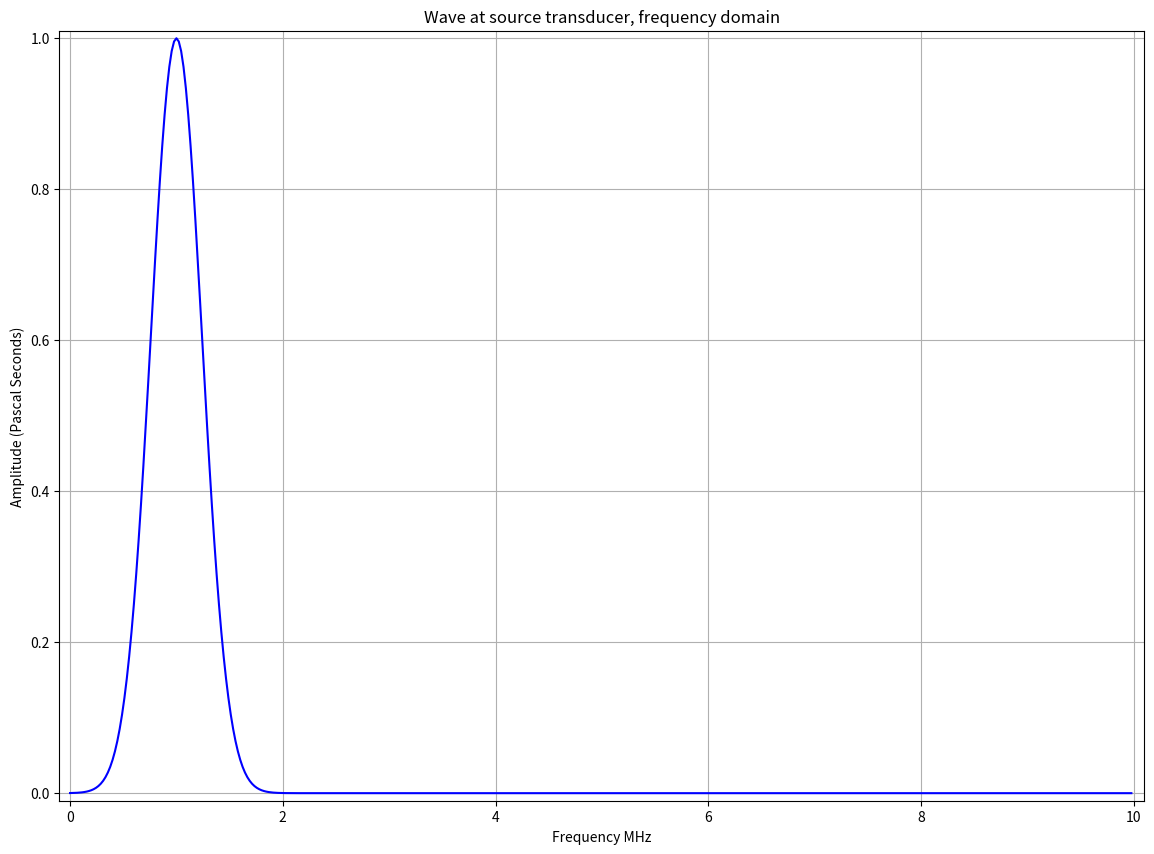
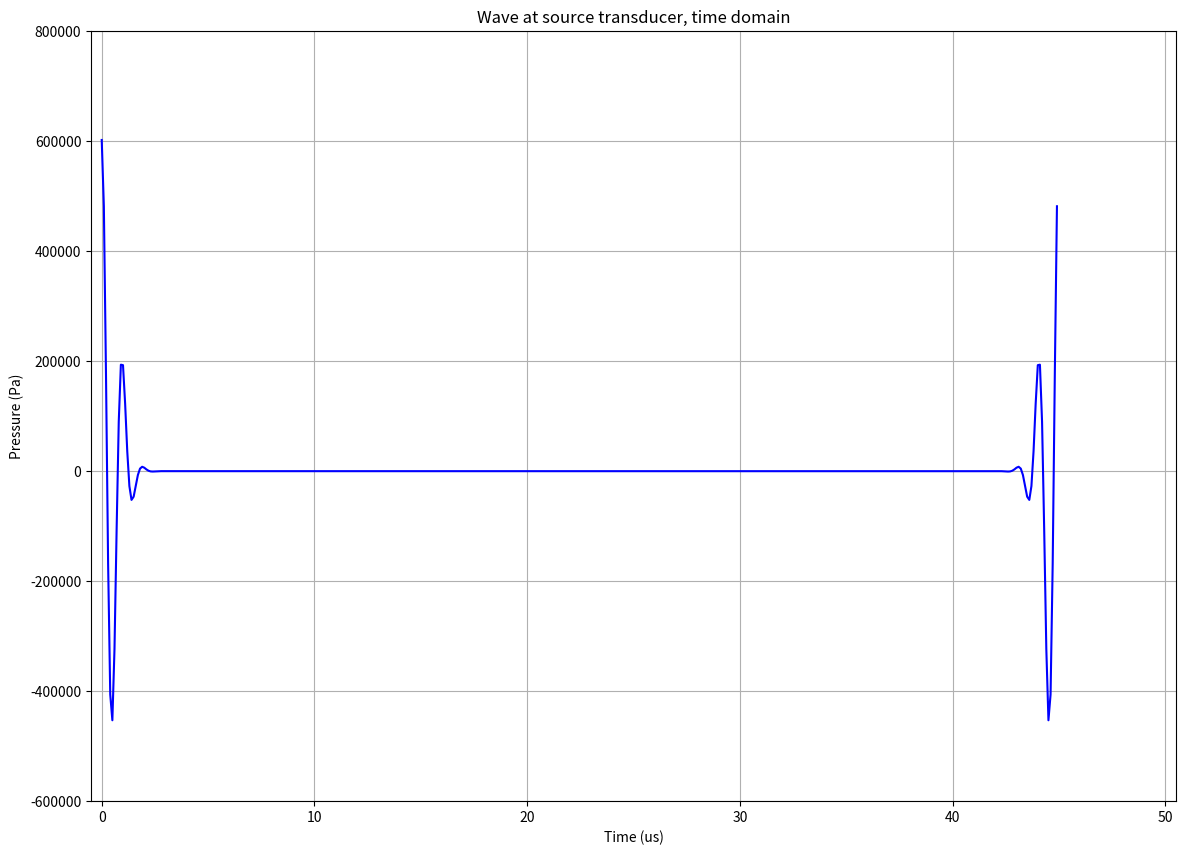
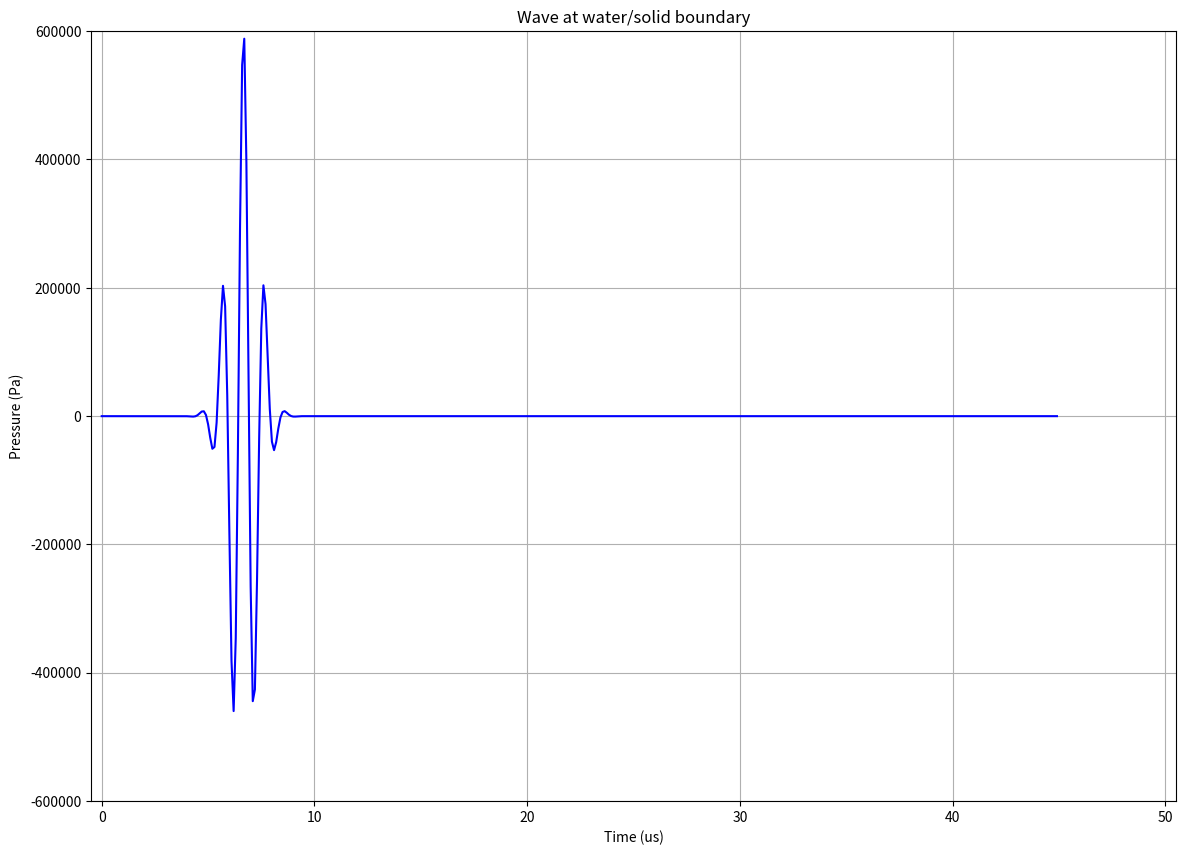
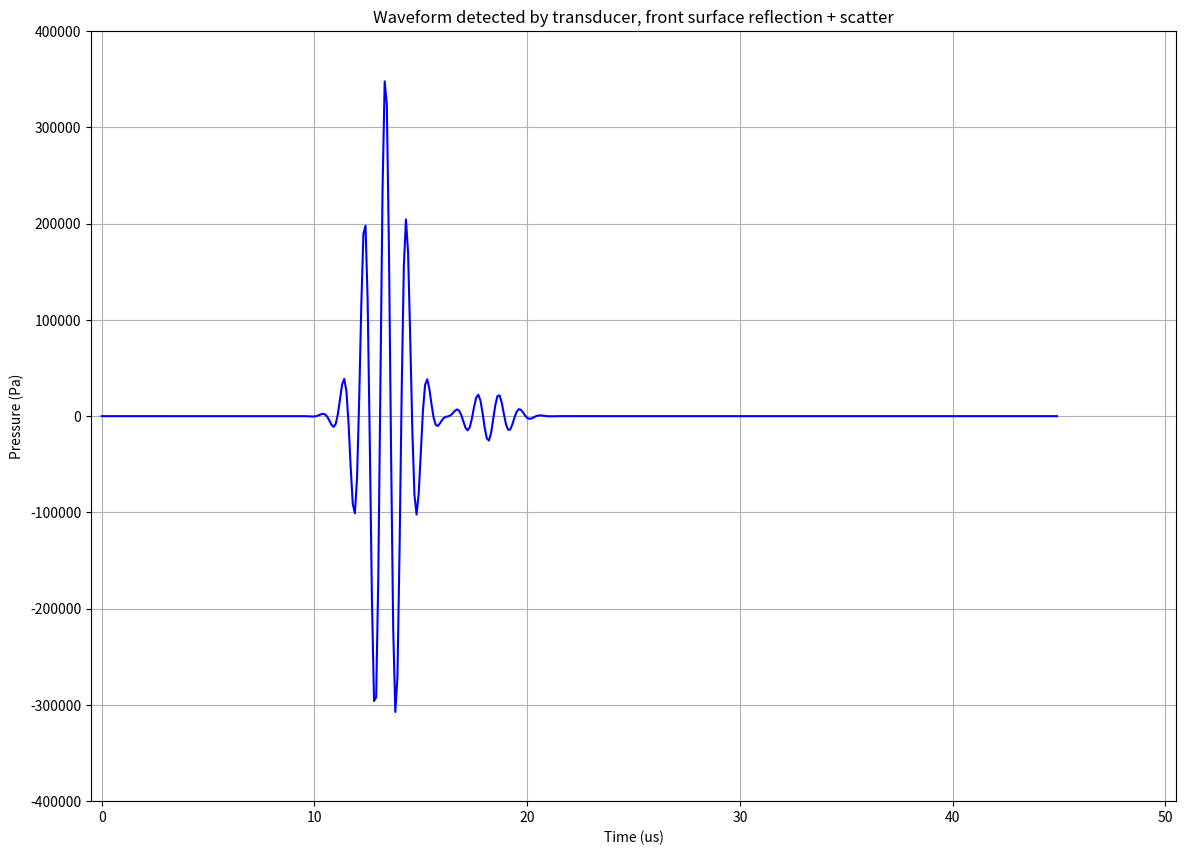
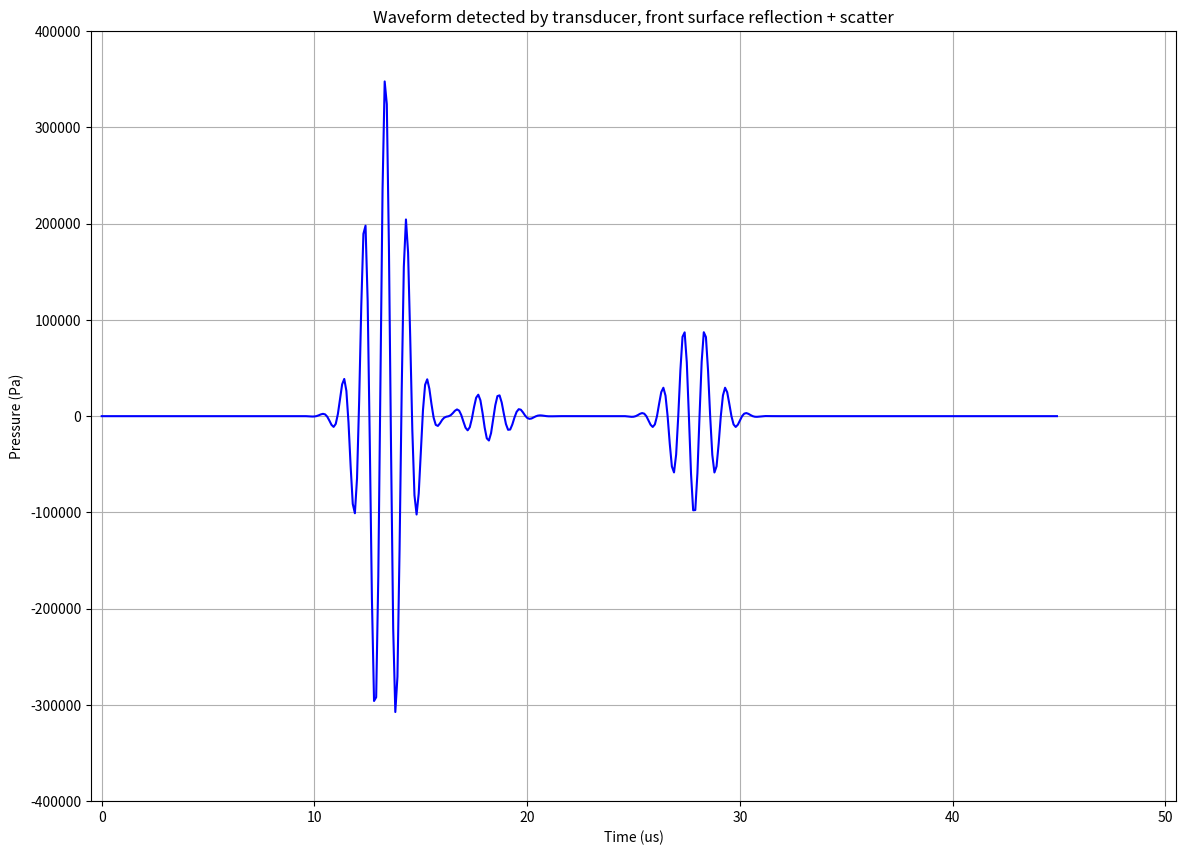
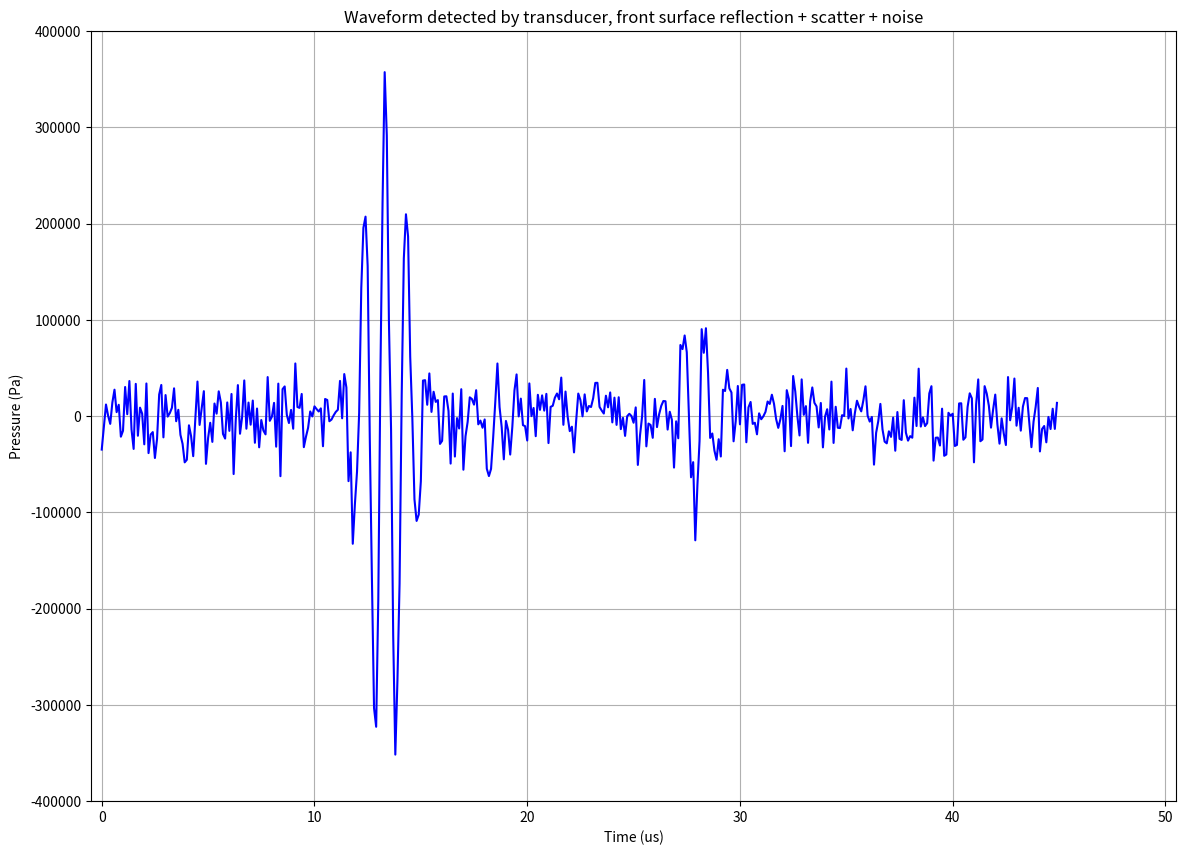
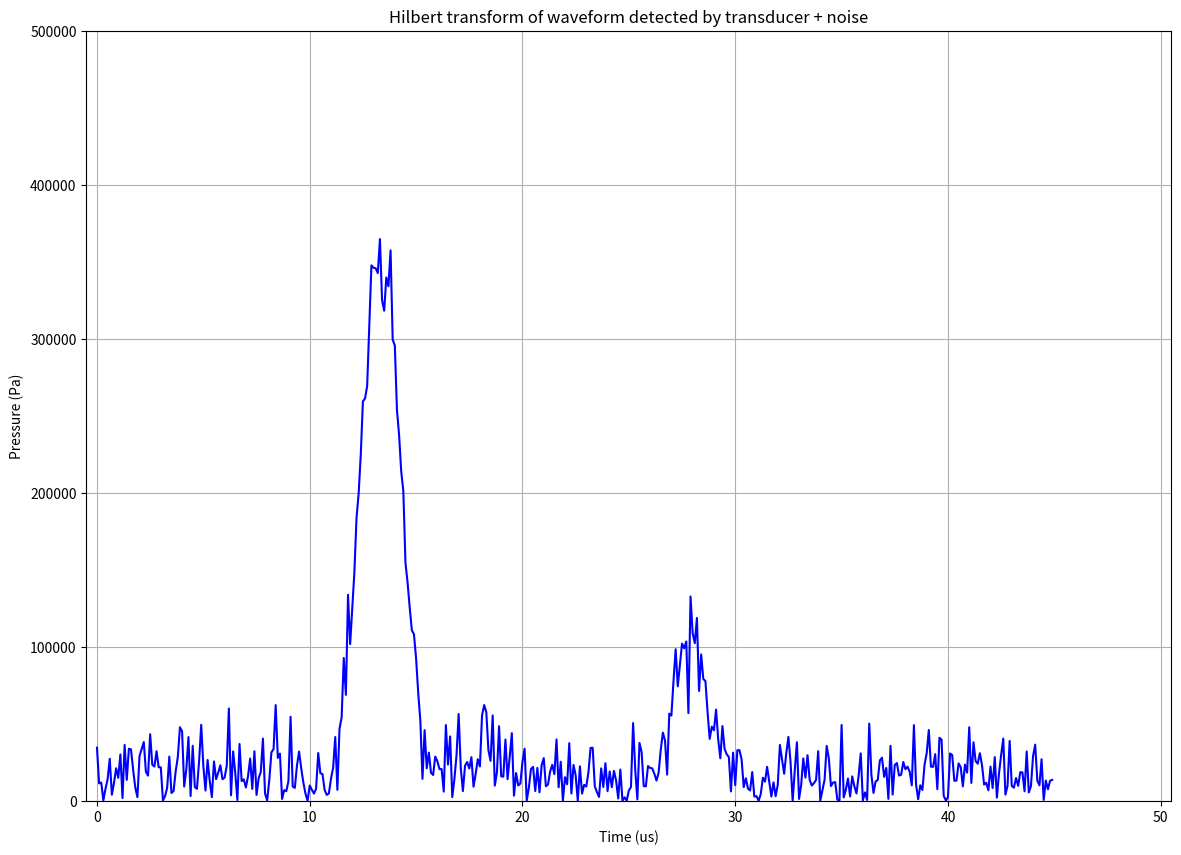
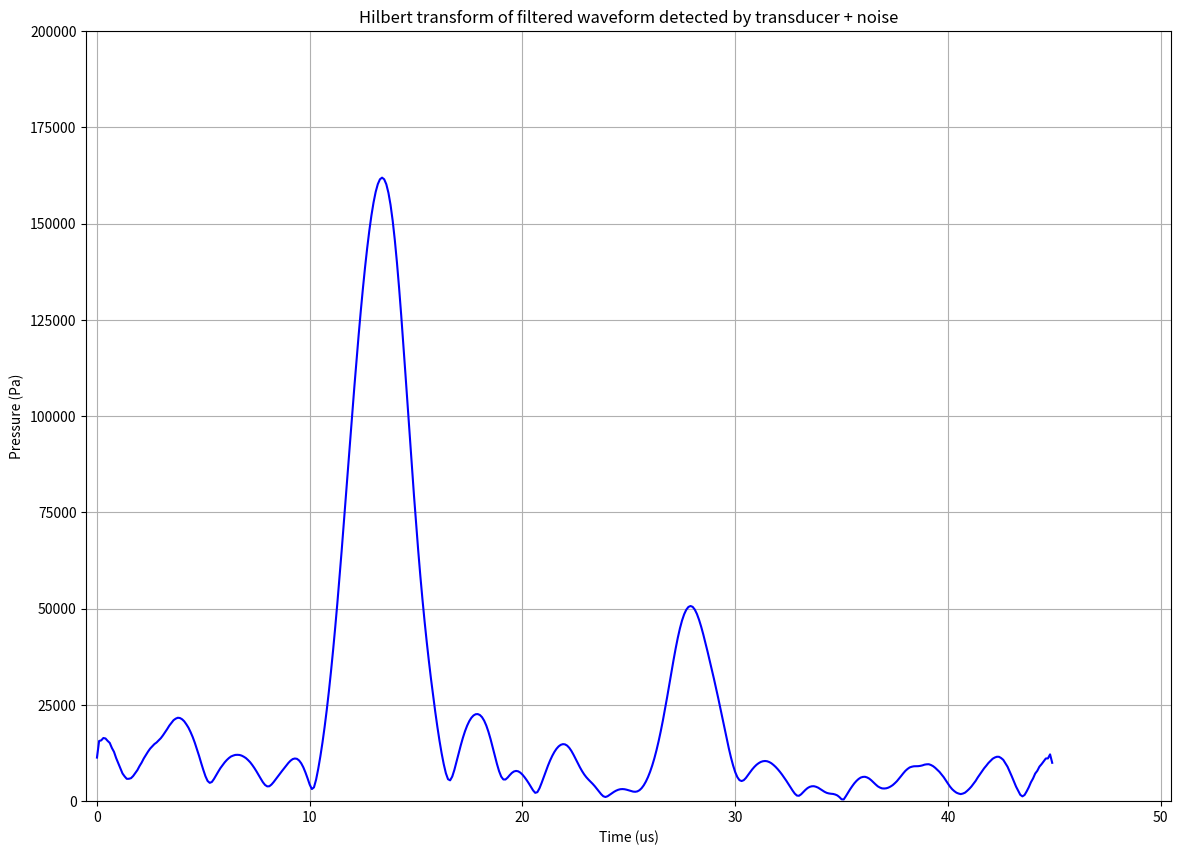

The matplotlib source for these figures, in order:
# CFD HW4 - Combined Solution
# [redacted]
# 11/09/2024

#%---------- Color Key ----------
# & (neon) pink
# ! red
# ^ pink
# ? blue
# ~ green
# % orange
# | purple

#%---------- imports ----------
import numpy as np
import matplotlib.pyplot as plt
from scipy.signal import hilbert, butter, filtfilt

#%---------- Problem Statement ----------
'''
For week1, this simulation needs to recreate the plots found in USFigs.pdf. This simulation is modeling a (water) immersed transducer which is sending waves to a block of aluminum. The distance from the transducer to the aluminum 
is 1cm (i.e. the wave from the transducer travels through 1cm of water before hitting the aluminum block). There is a crack in the aluminum block which is 1.5cm from the surface of the block. The total thickness of the block is
4cm. Upon reaching the end of the block the waves bounce back (of course, there is an echo not only from the bottom surface of the block but from the top surface as well as the crack inside of the block).
'''

#|==========================================================
#| Lab Parameters
#|==========================================================

#%---------- Given Parameters ----------
c_al = 6.2 * 1e3          #~ speed of wave in aluminum (m/s)
c_w  = 1.5 * 1e3          #~ speed of wave in water (m/s)
rho_al = 2700             #~ density of aluminum (kg/m^3)
rho_w = 1000              #~ density of aluminum (kg/m^3)
center_freq = 1e6         #~ transducer center frequency (Hz)
BW = 400e3                #~ -3dB transducer bandwidth (Hz)
water_dist = 10 * 1e-3    #~ initial water path distance (m)
crack_coeff = -0.2        #~ crack scatter coefficient
noise_amp = 22e3          #~ noise amplitude (Pa)
crack_depth = 1.5e-2      #~ depth of the flaw in the aluminum (m)
thickness_al = 4.5e-2     #~ total thickness of the block of aluminum (m)

#%---------- Frequency & Time Domain ----------
max_freq = 10e6                                           #~ upper bound on frequency range
max_time = 45e-6                                          #~ upper bound on time range
delta_t = 1 / max_freq                                    #~ time increment
delta_f = 1 / max_time                                    #~ frequency increment
n = int((delta_t * delta_f) ** -1)                        #~ number of sampling points
freq_base = np.arange(n , dtype = 'complex') * delta_f    #~ array of sampled frequencies 
time_base = np.arange(n , dtype = 'complex') * delta_t    #~ array of sampled time

#%---------- Plot Selection ----------
all_plots = True

#|==========================================================
#| Plot 1: Wave at source transducer in frequency domain
#|==========================================================
'''
This initial wave is at the transducer at time t = 0 seconds. we can construct this by using the Guassian function to an 
amplitude of 1 Pa*second.
'''

#%---------- Gaussian Function ----------
def G_amplitude1(f , c):

    B = ((c + 200e3) - c) / ((np.log(2 ** 0.5)) ** 0.5)    #~ B value for gaussian function
    Amp = np.zeros(int(len(f)) , dtype = "complex")        #~ initiate Amplitude matrix
    Amp[:] = 1 * np.exp(-((f[:] - c) / B) ** 2)            #~ populate Amplitude matrix

    return Amp

Amp1 = G_amplitude1(freq_base , 1e6)

if all_plots:
    #%---------- Plot Results ----------
    plt.figure(figsize = (14 , 10))
    plt.plot(freq_base * 1e-6 , Amp1 , color = "blue")
    plt.title("Wave at source transducer, frequency domain")
    plt.xlabel("Frequency MHz")
    plt.ylabel("Amplitude (Pascal Seconds)")
    plt.ylim((-0.01 , 1.01))
    plt.xlim((-0.1 , 10.1))
    plt.grid()
    plt.show()

#|==========================================================
#| Plot 2: Wave at source transducer in time domain
#|==========================================================
'''
This wave is created by taking the reverse fourier transform of the first frequency wave (Amp1) to take it from the 
frequency domain to the time domain.
'''

#%---------- Inverse FT ----------
def inv_ft2(Amp):

    length = int(len(Amp))
    amp = np.zeros(length , dtype = "complex")

    for i in range(length):
        sum = 0

        for s in range(length):
            sum += Amp[s] * np.exp(2j * np.pi * freq_base[s] * time_base[i]) * delta_f
            
        amp[i] = sum

    return amp

if all_plots:
    #%---------- Plot Results ----------
    amp2 = inv_ft2(Amp1)
    plt.figure(figsize = (14 , 10))
    plt.plot(time_base * 1e6 , amp2 , color = "blue")
    plt.title("Wave at source transducer, time domain")
    plt.xlabel("Time (us)")
    plt.ylabel("Pressure (Pa)")
    plt.ylim((-6e5 , 8e5))
    plt.xlim((-0.5 , 50.5))
    plt.grid()
    plt.show()

#|==========================================================
#| Plot 3: Wave at water-solid boundary
#|==========================================================
'''
Here we must first convert the distance from the transducer to the top surface of the aluminum block into a time delay (t_delay).
Having this, we can create a phase shift (np.exp(-2j * np.pi * freq_base[:] * t_delay)) and apply this to the frequency domain (Amp1).
Taking the inverse FT of this will give the wave at the water/solid boundary.
'''

#%---------- Convert Spatial Distance & Inverse FT ----------
#^ get time delay from c_w
t_delay_water = water_dist / c_w

#^ calculate the new (phase shifted/ time delayed) frequency domain & inv. FT for time domain
Amp3 = Amp1 * np.exp(-2j * np.pi * freq_base[:] * t_delay_water)
amp3 = inv_ft2(Amp3)

if all_plots:
    #%---------- Plot Results ----------
    plt.figure(figsize = (14 , 10))
    plt.plot(time_base * 1e6 , amp3 , color = "blue")
    plt.title("Wave at water/solid boundary")
    plt.xlabel("Time (us)")
    plt.ylabel("Pressure (Pa)")
    plt.ylim((-6e5 , 6e5))
    plt.xlim((-0.5 , 50.5))
    plt.grid()
    plt.show()

#|===============================================================================
#| Plot 4: Waveform detected by transducer, front surface reflection + scatter
#|===============================================================================
'''
For this plot we consider the wave being reflected from the top surface as well as the crack. We need the impedence for both domains (aluminum and water). From this we can calculate
what is transmitted from the water domain to the solid domain, what is reflected in the water domain by the solid domain and vice versa. The time delay must also be accounted
for as we are now travelling through a part of the aluminum block and back. When the transducer reads the incoming signal it goes through the Gaussian function again (this means
to multiply by Amp1 in the frequency domain) and then we can inverse FT to get the time domain plot.
'''

#%---------- Reflection & Transmission Coefficient ----------
#^ impedence for water and aluminum
Z_w = rho_w * c_w
Z_al = rho_al * c_al

#^ reflection and transmission coefficients
reflection1 = (Z_al - Z_w) / (Z_al + Z_w)    #~ reflection coefficient from aluminum to water (wave reflects off aluminum)
reflection2 = (Z_w - Z_al) / (Z_al + Z_w)    #~ reflection coefficient from water to aluminum (wave reflects off water)
transmission1 = (2 * Z_al) / (Z_al + Z_w)    #~ transmission coefficient from aluminum to water (wave disperses from water domain into solid domain) 
transmission2 = (2 * Z_w) / (Z_al + Z_w)     #~ transmission coefficient from water to aluminum (wave disperses from solid domain into water domain) 

#%---------- Inverse FT To Get Reflected Wave ----------
#^ calculate new delta_t from transmitted wave traveling through aluminum (up to crack) and then back
t_delay_aluminum = crack_depth / c_al
total_delay = (2 * t_delay_aluminum) + t_delay_water

#^ calculate the reflected and transmitted waves
Amp4_1 = Amp1 * Amp3 * reflection1 * np.exp(-2j * np.pi * freq_base[:] * t_delay_water)
Amp4_2 = Amp1 * Amp3 * transmission1 * transmission2 * crack_coeff * np.exp(-2j * np.pi * freq_base[:] * total_delay)

#^ inverse FT and sum the waves
amp4_1 = inv_ft2(Amp4_1) 
amp4_2 = inv_ft2(Amp4_2) 
amp4 = amp4_1 + amp4_2

if all_plots:
    #%---------- Plot Results ----------
    plt.figure(figsize = (14 , 10))
    plt.plot(time_base * 1e6 , amp4 , color = "blue")
    plt.title("Waveform detected by transducer, front surface reflection + scatter")
    plt.xlabel("Time (us)")
    plt.ylabel("Pressure (Pa)")
    plt.ylim((-4e5 , 4e5))
    plt.xlim((-0.5 , 50.5))
    plt.grid()
    plt.show()

#|==============================================================================================
#| Plot 5: Waveform detected by transducer, front surface reflection + scatter + back surface
#|==============================================================================================
'''
This is the same as last plot but now we consider another wave reflection from the back surface. For this plot, we must considered what is transmitted from the
crack (not reflected back) and take into account the additional time delay from this. Assume that the wave is 100% reflected from the bottom surface.
'''

#%---------- Time Delay ----------
t_delay_aluminum_bottom = 2 * (thickness_al - crack_depth) / c_al
total_delay += t_delay_aluminum_bottom

#%---------- Inverse FT To Get Reflected Wave ----------
#^ calculate new wave in frequency domain
Amp4_3 = Amp1 * Amp3 * transmission1 * transmission2 * -(1 + crack_coeff) * np.exp(-2j * np.pi * freq_base[:] * total_delay)

#^ inverse FT to get new wave
amp4_3 = inv_ft2(Amp4_3) 
amp4 += amp4_3

if all_plots:
    #%---------- Plot Results ----------
    plt.figure(figsize = (14 , 10))
    plt.plot(time_base * 1e6 , amp4 , color = "blue")
    plt.title("Waveform detected by transducer, front surface reflection + scatter")
    plt.xlabel("Time (us)")
    plt.ylabel("Pressure (Pa)")
    plt.ylim((-4e5 , 4e5))
    plt.xlim((-0.5 , 50.5))
    plt.grid()
    plt.show()

#|======================================================================================================
#| Plot 6: Waveform detected by transducer, front surface reflection + scatter + back surface + noise
#|======================================================================================================
'''
Add noise to Plot 5. For this we can use a Guassian White Noise generation. To do this, use np.random.normal(mean , std_dev, num_samples) * (noise_amp / std_dev).
Use mean = 0, std_dev = 1 for GWN. Add this to the time domain and plot.
'''

#%---------- Random Noise ----------
#^ generate noise
noise_array = np.random.normal(0 , 1 , int(len(Amp1))) * noise_amp

#^ add noise to simulation
amp4 += noise_array

if all_plots:
    #%---------- Plot Results ----------
    plt.figure(figsize = (14 , 10))
    plt.plot(time_base * 1e6 , amp4, color = "blue")
    plt.title("Waveform detected by transducer, front surface reflection + scatter + noise")
    plt.xlabel("Time (us)")
    plt.ylabel("Pressure (Pa)")
    plt.ylim((-4e5 , 4e5))
    plt.xlim((-0.5 , 50.5))
    plt.grid()
    plt.show()

#|========================================================================
#| Plot 7: Hilbert transform of waveform detected by transducer + noise
#|========================================================================
'''
For this plot we do a Hilbert transform. We first must do a forward FT to get from the time domain into the frequency domain. Then, if there are any
negative frequencies we must zero them out. After doing this, inverse FT to get back into the time domain. We then use the real+imaginary parts
to get the magnitude. Plotting the magnitude gives the final result.
'''

#%---------- Forward FT ----------
def fd_ft2(amp):

    length = int(len(amp))
    Amp = np.zeros(length , dtype = "complex")

    for i in range(length):
        sum = 0

        for s in range(length):
            sum += amp[s] * np.exp(-2j * np.pi * freq_base[i] * time_base[s]) * delta_t
            
        Amp[i] = sum

    return Amp

Amp7 = fd_ft2(amp4) 
amp7 = inv_ft2(Amp7)
amp7[:] = ((amp7.real[:] ** 2.) + (amp7.imag[:] ** 2.)) ** 0.5

if all_plots:
    #%---------- Plot Results ----------
    plt.figure(figsize = (14 , 10))
    plt.plot(time_base * 1e6 , amp7 , color = "blue")
    plt.title("Hilbert transform of waveform detected by transducer + noise")
    plt.xlabel("Time (us)")
    plt.ylabel("Pressure (Pa)")
    plt.ylim((-15 , 5e5))
    plt.xlim((-0.5 , 50.5))
    plt.xlim((-0.5 , 50.5))
    plt.grid()
    plt.show()

#|=================================================================================
#| Plot 8: Hilbert transform of filtered waveform detected by transducer + noise
#|=================================================================================
'''
For this plot we smooth the noisy signal using scipy butter, filtfilt, and hilbert functions.
'''

#%---------- Filter ----------
b , a = butter(2 , [1.01e3, 2.15e3] , fs = delta_f , btype = 'band')
filtered_signal = filtfilt(b , a , amp4.real)
amp8 = np.abs(hilbert(filtered_signal))

if all_plots:
    #%---------- Plot Results ----------
    plt.figure(figsize = (14 , 10))
    plt.plot(time_base * 1e6 , amp8 , color = "blue")
    plt.title("Hilbert transform of filtered waveform detected by transducer + noise")
    plt.xlabel("Time (us)")
    plt.ylabel("Pressure (Pa)")
    plt.ylim((-15 , 2e5))
    plt.xlim((-0.5 , 50.5))
    plt.xlim((-0.5 , 50.5))
    plt.grid()
    plt.show()